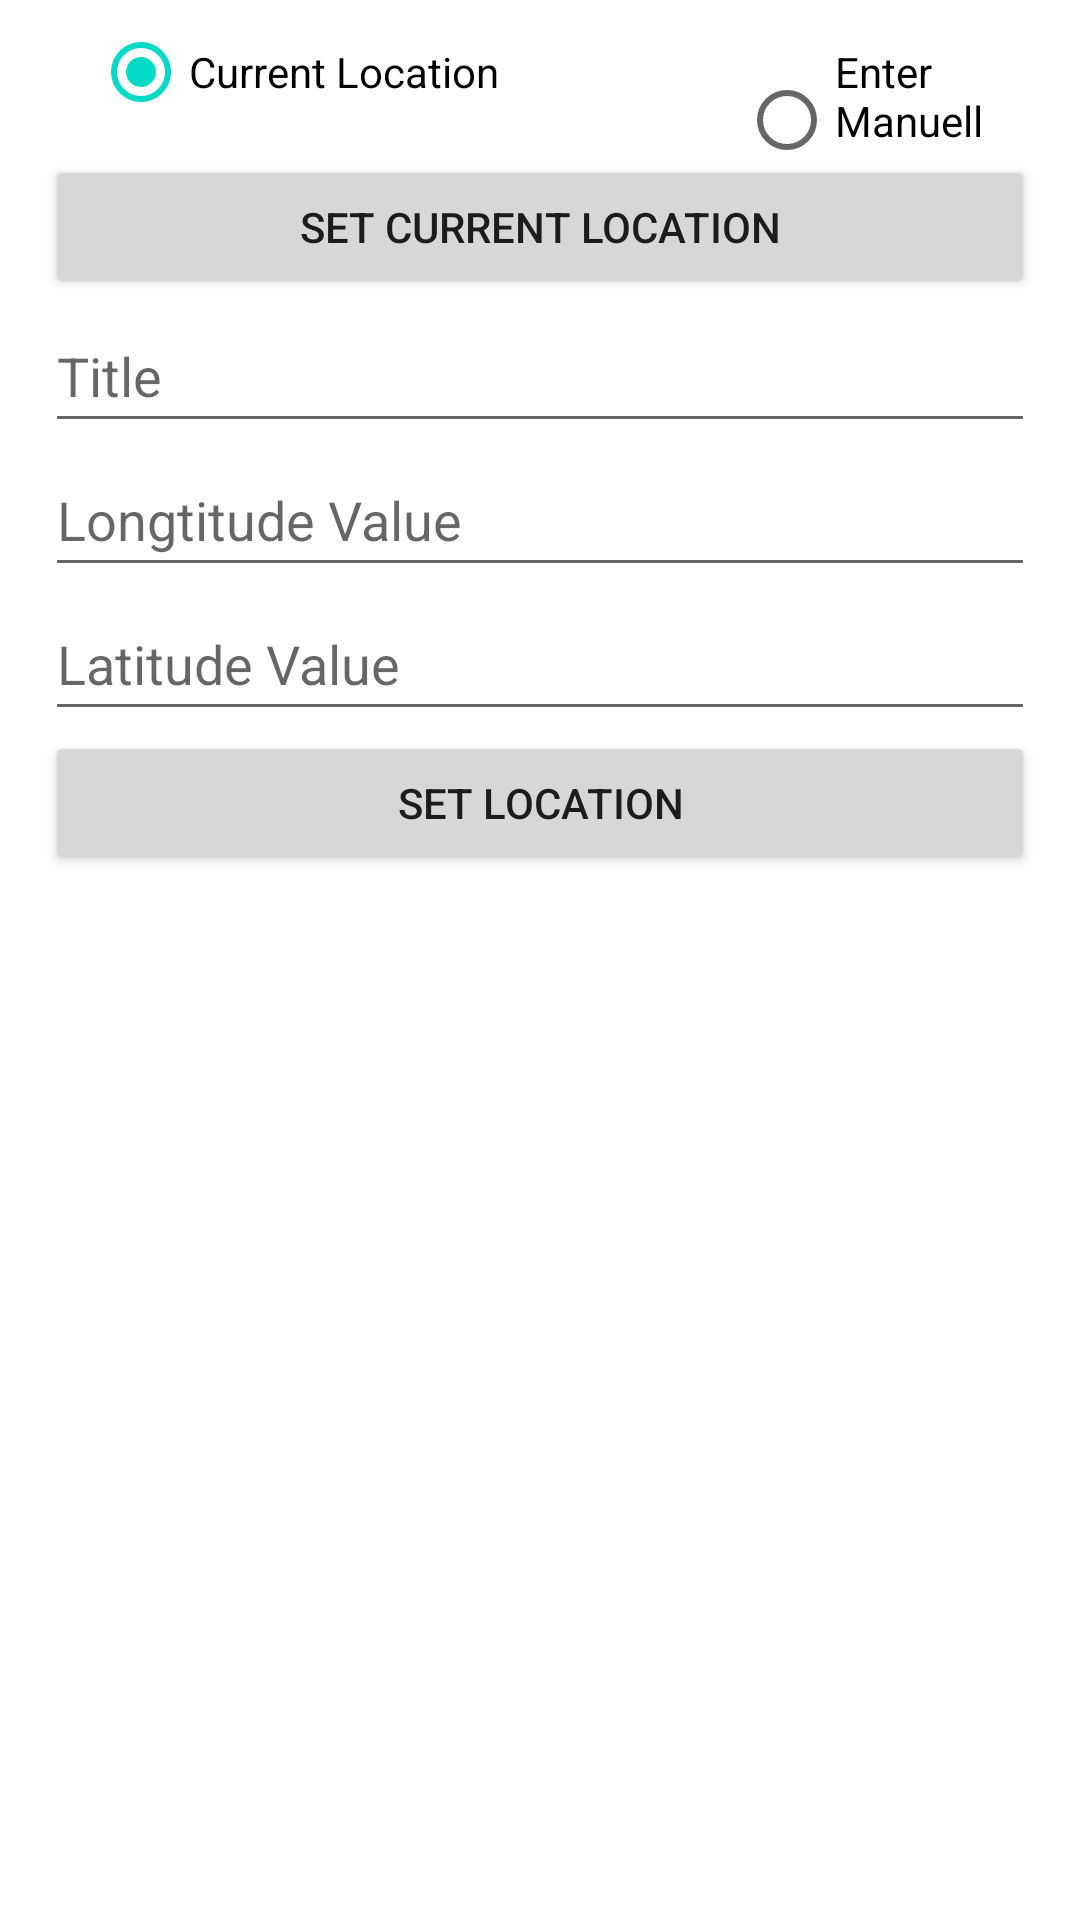

Reconstruct the res/layout file that produces this screen, plus the resources it refers to.
<!-- AndroidManifest.xml: application theme Theme.MuteSometimes -->
<!-- res/layout/fragment_locationset.xml -->
<?xml version="1.0" encoding="utf-8"?>
<LinearLayout xmlns:android="http://schemas.android.com/apk/res/android"
    xmlns:app="http://schemas.android.com/apk/res-auto"
    xmlns:tools="http://schemas.android.com/tools"
    android:layout_width="match_parent"
    android:layout_height="match_parent"
    android:orientation="vertical"

    android:paddingLeft="15dp"
    android:paddingRight="15dp"
    tools:context=".ui.LocationSet.LocationSetFragment">

    <RadioGroup
        android:id="@+id/Inputradio"
        android:layout_width="wrap_content"
        android:layout_height="wrap_content"
        android:layout_marginStart="16dp"
        android:layout_marginEnd="16dp"
        android:orientation="horizontal"
        app:layout_constraintEnd_toEndOf="parent"
        app:layout_constraintStart_toStartOf="parent"
        app:layout_constraintTop_toTopOf="parent">

        <RadioButton
            android:id="@+id/automatic"
            android:layout_width="match_parent"
            android:layout_height="wrap_content"
            android:checked="true"
            android:paddingRight="80dp"
            android:text="@string/current_loc" />

        <RadioButton
            android:id="@+id/manuel"
            android:layout_width="match_parent"
            android:layout_height="wrap_content"

            android:text="@string/manuel_loc" />
    </RadioGroup>

    <Button
        android:id="@+id/locationbtn"

        android:layout_width="match_parent"
        android:layout_height="wrap_content"
        android:text="@string/add_this_loc" />

    <EditText
        android:id="@+id/Title"
        android:layout_width="match_parent"
        android:layout_height="wrap_content"
        android:ems="10"
        android:hint="@string/title"
        android:inputType="textPersonName"
        android:minHeight="48dp" />

    <EditText
        android:id="@+id/longtitude"
        android:layout_width="match_parent"
        android:layout_height="wrap_content"
        android:ems="10"
        android:hint="@string/longtitude"
        android:inputType="numberDecimal"
        android:minHeight="48dp" />

    <EditText
        android:id="@+id/latitude"
        android:layout_width="match_parent"
        android:layout_height="wrap_content"
        android:ems="10"
        android:hint="@string/latitude"
        android:inputType="numberDecimal"
        android:minHeight="48dp" />

    <Button
        android:id="@+id/setLoc"
        android:layout_width="match_parent"
        android:layout_height="wrap_content"
        android:text="@string/add_loc" />

</LinearLayout>
<!-- resources referenced by this layout -->
<resources>
  <string name="add_loc">Set Location</string>
  <string name="add_this_loc">"Set Current Location"</string>
  <string name="current_loc">Current Location</string>
  <string name="latitude">Latitude Value</string>
  <string name="longtitude">Longtitude Value</string>
  <string name="manuel_loc">Enter Manuelly</string>
  <string name="title">Title</string>
  <style name="Theme.MuteSometimes" parent="Theme.MaterialComponents.DayNight.DarkActionBar">
          
          <item name="android:splitMotionEvents">false</item>
          <item name="android:windowEnableSplitTouch">false</item>
          <item name="colorPrimary">@color/orange</item>
          <item name="colorPrimaryVariant">@color/orange</item>
          <item name="colorOnPrimary">@color/white</item>
          
          <item name="colorSecondary">@color/teal_200</item>
          <item name="colorSecondaryVariant">@color/teal_700</item>
          <item name="colorOnSecondary">@color/black</item>
          
          <item name="android:statusBarColor">?attr/colorPrimaryVariant</item>
          
      </style>
  <color name="orange">#F47B55</color>
  <color name="white">#FFFFFFFF</color>
  <color name="teal_200">#FF03DAC5</color>
  <color name="teal_700">#FF018786</color>
  <color name="black">#FF000000</color>
</resources>
